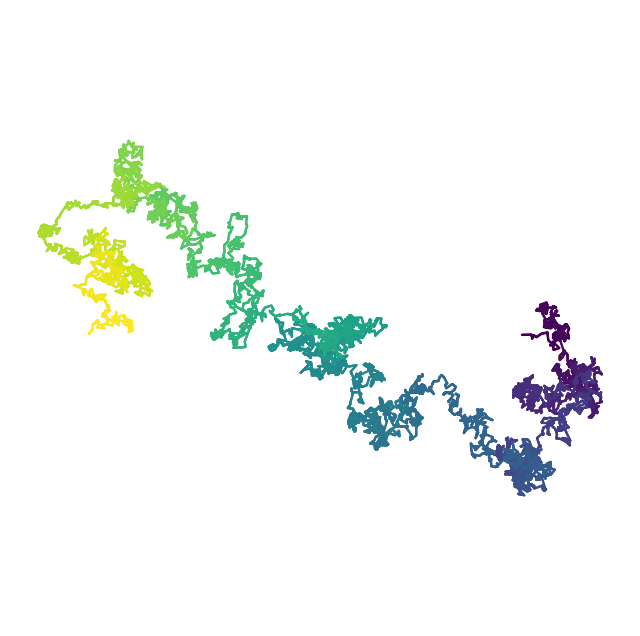

Write the Python code that produced this figure.
# plots random walk, not very informative but pretty

import numpy as np
import matplotlib.pyplot as plt

n = 5000

x = np.cumsum(np.random.randn(n))
y = np.cumsum(np.random.randn(n))

# We add 10 intermediary points between two
# successive points. We interpolate x and y.
k = 10
x2 = np.interp(np.arange(n * k), np.arange(n) * k, x)
y2 = np.interp(np.arange(n * k), np.arange(n) * k, y)
fig, ax = plt.subplots(1, 1, figsize=(8, 8))
# Now, we draw our points with a gradient of colors.
ax.scatter(x2, y2, c=range(n * k), linewidths=0, marker='o', s=3)
ax.axis('equal')
ax.set_axis_off()
plt.show()